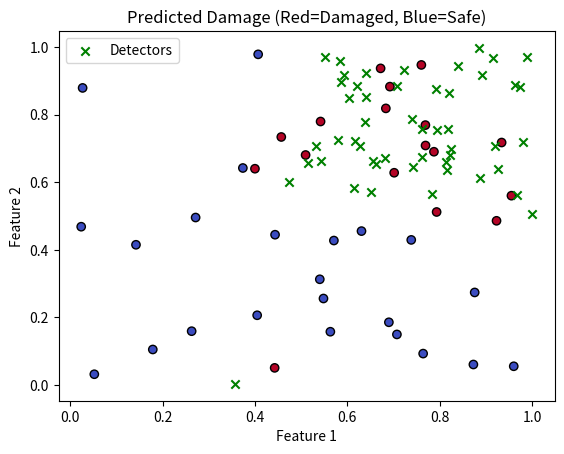

Python code for this plot:
import numpy as np
import matplotlib.pyplot as plt

# 1. Generate simple synthetic data
def generate_data(n=200):
    X = np.random.rand(n, 2)  # 2D data (2 features)
    y = ((X[:, 0] > 0.5) & (X[:, 1] > 0.5)).astype(int)  # 1 if both > 0.5, else 0
    return X, y

# 2. NSA Classifier
class NSAClassifier:
    def __init__(self, num_detectors=50, radius=0.1):
        self.num_detectors = num_detectors  # Number of detectors
        self.radius = radius  # Distance threshold
        self.detectors = []  # Store detectors

    def train(self, X_self):
        # Generate detectors far from "self" (safe) points
        while len(self.detectors) < self.num_detectors:
            candidate = np.random.rand(2)  # Random point
            if all(np.linalg.norm(candidate - x) > self.radius for x in X_self):
                self.detectors.append(candidate)

    def predict(self, X):
        predictions = []
        for x in X:
            # If close to any detector, classify as "damaged" (1)
            if any(np.linalg.norm(x - d) <= self.radius for d in self.detectors):
                predictions.append(1)
            else:
                predictions.append(0)  # Else "safe" (0)
        return np.array(predictions)

# 3. Train and test
X, y = generate_data()  # Get data
split = int(0.8 * len(X))  # 80% train, 20% test
X_train, X_test = X[:split], X[split:]
y_train, y_test = y[:split], y[split:]
X_self = X_train[y_train == 0]  # "Safe" training data (self)

clf = NSAClassifier(num_detectors=50, radius=0.1)  # Create classifier
clf.train(X_self)  # Train on safe data
y_pred = clf.predict(X_test)  # Predict on test data

# 4. Calculate accuracy
acc = np.mean(y_pred == y_test)
print("Accuracy:", acc)

# 5. Visualize results
plt.scatter(X_test[:, 0], X_test[:, 1], c=y_pred, cmap='coolwarm', edgecolor='k')
plt.scatter(np.array(clf.detectors)[:, 0], np.array(clf.detectors)[:, 1], c='green', marker='x', label='Detectors')
plt.xlabel('Feature 1')
plt.ylabel('Feature 2')
plt.title('Predicted Damage (Red=Damaged, Blue=Safe)')
plt.legend()
plt.show()
